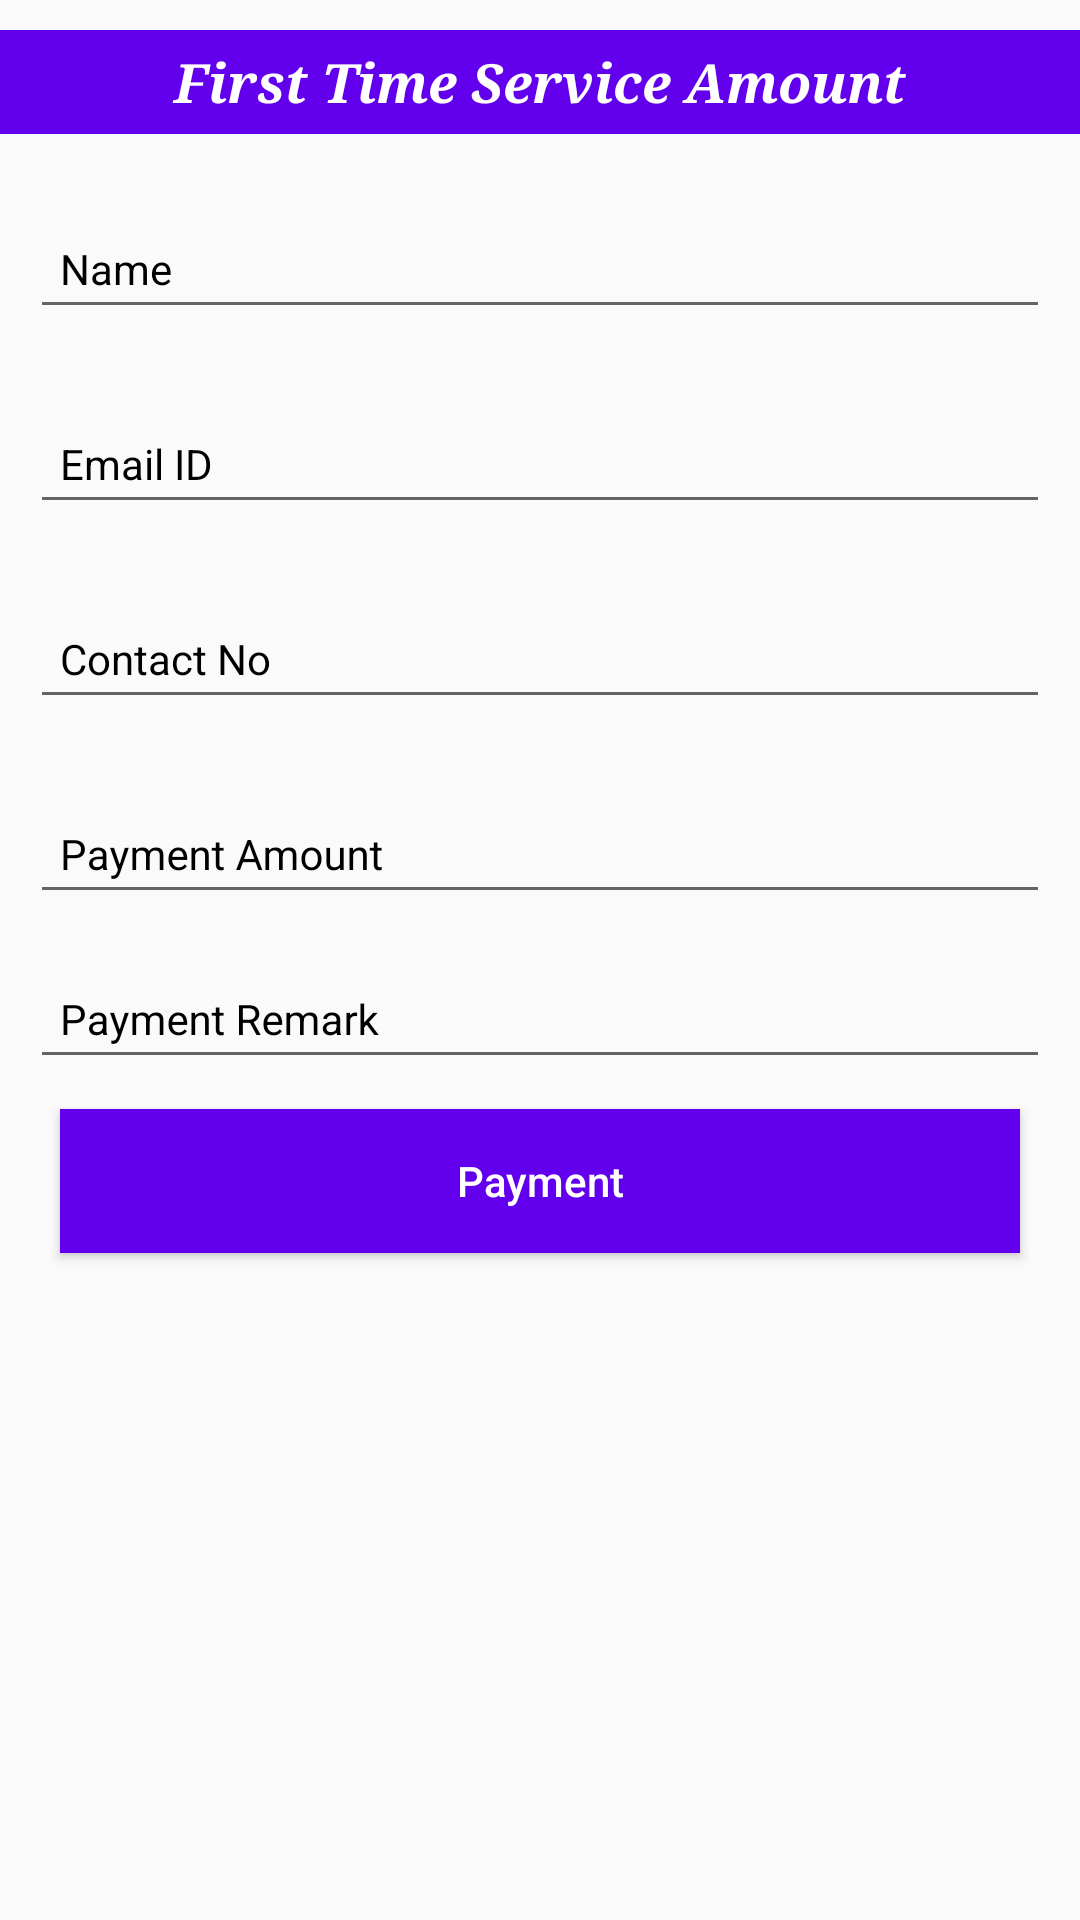

The Android layout XML behind this screen, and the referenced resources:
<!-- AndroidManifest.xml: application theme AppTheme -->
<!-- res/layout/activity_firsttime_payment.xml -->
<?xml version="1.0" encoding="utf-8"?>
<LinearLayout xmlns:android="http://schemas.android.com/apk/res/android"
    xmlns:app="http://schemas.android.com/apk/res-auto"
    xmlns:tools="http://schemas.android.com/tools"
    android:layout_width="match_parent"
    android:layout_height="match_parent"
    android:orientation="vertical"
    tools:context=".FirstTime_Payment_Activity">

    <LinearLayout
        android:layout_width="match_parent"
        android:layout_height="wrap_content"
        android:layout_marginTop="10dp"
        android:orientation="vertical">

        <TextView
            android:layout_width="match_parent"
            android:layout_height="wrap_content"
            android:background="@color/colorPrimary"
            android:gravity="center"
            android:padding="5dp"
            android:text="First Time Service Amount"
            android:textColor="#fff"
            android:textSize="18dp"
            android:textStyle="bold|italic"
            android:typeface="serif" />

        <LinearLayout
            android:layout_width="match_parent"
            android:layout_height="wrap_content"
            android:orientation="vertical"
            android:padding="10dp">


            <android.support.design.widget.TextInputLayout
                android:layout_width="match_parent"
                android:layout_height="wrap_content"
                android:layout_marginTop="5dp"
                android:layout_marginBottom="10dp"
                android:textColorHint="#000">

                <EditText
                    android:id="@+id/feedName"
                    android:layout_width="match_parent"
                    android:layout_height="wrap_content"
                    android:hint="Name"
                    android:inputType="text"
                    android:maxLines="1"
                    android:padding="10dp"
                    android:singleLine="true"
                    android:textSize="14dp" />

            </android.support.design.widget.TextInputLayout>

            <android.support.design.widget.TextInputLayout
                android:layout_width="match_parent"
                android:layout_height="wrap_content"
                android:layout_marginTop="5dp"
                android:layout_marginBottom="10dp"
                android:textColorHint="#000">

                <EditText
                    android:id="@+id/feedEmail"
                    android:layout_width="match_parent"
                    android:layout_height="wrap_content"
                    android:hint="Email ID"
                    android:inputType="textEmailAddress"
                    android:maxLines="1"
                    android:padding="10dp"
                    android:singleLine="true"
                    android:textSize="14dp" />

            </android.support.design.widget.TextInputLayout>

            <android.support.design.widget.TextInputLayout
                android:layout_width="match_parent"
                android:layout_height="wrap_content"
                android:layout_marginTop="5dp"
                android:layout_marginBottom="10dp"
                android:textColorHint="#000">

                <EditText
                    android:id="@+id/feedContact"
                    android:layout_width="match_parent"
                    android:layout_height="wrap_content"
                    android:hint="Contact No"
                    android:inputType="number"
                    android:maxLength="10"
                    android:maxLines="1"
                    android:padding="10dp"
                    android:singleLine="true"
                    android:textSize="14dp" />

            </android.support.design.widget.TextInputLayout>


            <android.support.design.widget.TextInputLayout
                android:layout_width="match_parent"
                android:layout_height="wrap_content"
                android:layout_marginTop="5dp"
                android:textColorHint="#000">

                <EditText
                    android:id="@+id/feedPayment"
                    android:layout_width="match_parent"
                    android:layout_height="wrap_content"
                    android:hint="Payment Amount"
                    android:inputType="number"
                    android:maxLines="1"
                    android:padding="10dp"
                    android:singleLine="true"
                    android:textSize="14dp" />

            </android.support.design.widget.TextInputLayout>

            <android.support.design.widget.TextInputLayout
                android:layout_width="match_parent"
                android:layout_height="wrap_content"
                android:layout_marginTop="5dp"
                android:textColorHint="#000">

                <EditText
                    android:id="@+id/feedRemark"
                    android:layout_width="match_parent"
                    android:layout_height="wrap_content"
                    android:hint="Payment Remark"
                    android:inputType="text"
                    android:text=""
                    android:padding="10dp"
                    android:singleLine="true"
                    android:textSize="14dp" />

            </android.support.design.widget.TextInputLayout>

        </LinearLayout>

    </LinearLayout>

        <Button
            android:id="@+id/feedSubmit"
            android:layout_width="match_parent"
            android:layout_height="wrap_content"
            android:layout_marginLeft="20dp"
            android:layout_marginRight="20dp"
            android:background="@color/colorPrimary"
            android:text="Payment"
            android:textAllCaps="false"
            android:textColor="#fff" />

    </LinearLayout>
<!-- resources referenced by this layout -->
<resources>
  <style name="AppTheme" parent="Theme.AppCompat.Light.DarkActionBar">
          
          <item name="colorPrimary">@color/colorPrimary</item>
          <item name="colorPrimaryDark">@color/colorPrimaryDark</item>
          <item name="colorAccent">@color/colorAccent</item>
      </style>
  <!-- not gathered from this repository: default colours our renderer supplied (Android Studio template values) -->
  <color name="colorPrimary">#FF6200EE</color>
  <color name="colorPrimaryDark">#FF3700B3</color>
  <color name="colorAccent">#FF03DAC5</color>
</resources>
